Labelled photos from "balanced_dataset", an image-classification folder in Ngangbam-Elvish/Brain-Tumor-Classification. The possible labels are: glioma, meningioma, no tumor, pituitary tumor.

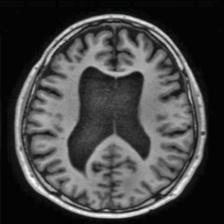
Label: no tumor

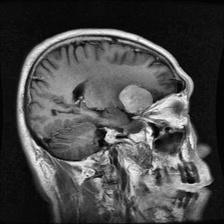
Label: meningioma

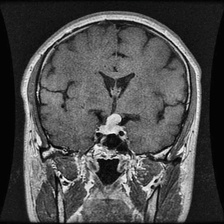
Label: pituitary tumor

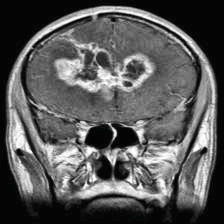
Label: glioma

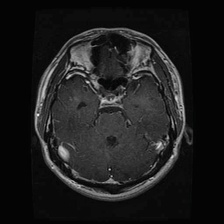
Label: glioma

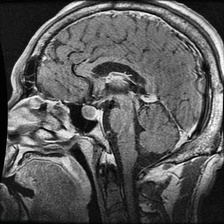
Label: pituitary tumor
